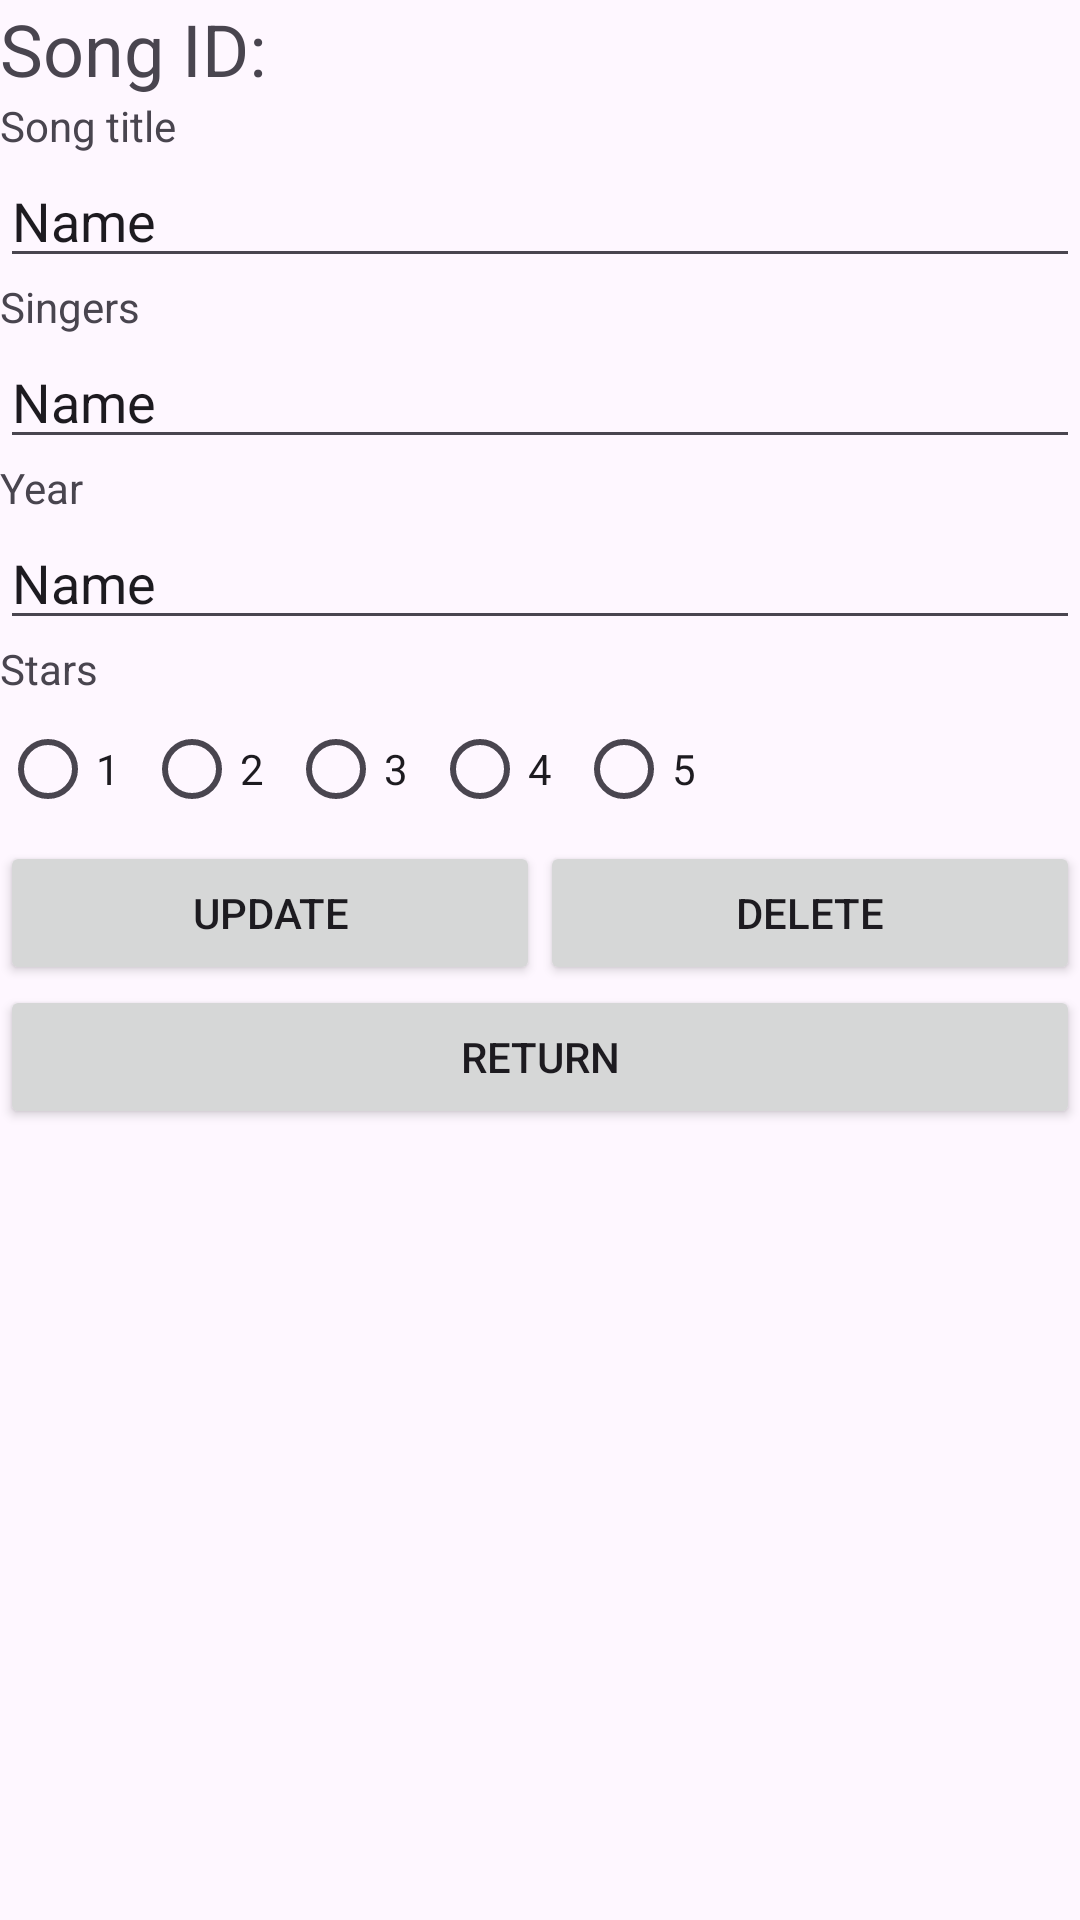

Layout XML and referenced resources for this Android screen:
<!-- AndroidManifest.xml: application theme Theme.SongListApp -->
<!-- res/layout/activity_edit_actvity.xml -->
<?xml version="1.0" encoding="utf-8"?>
<LinearLayout xmlns:android="http://schemas.android.com/apk/res/android"
    xmlns:app="http://schemas.android.com/apk/res-auto"
    xmlns:tools="http://schemas.android.com/tools"
    android:layout_width="match_parent"
    android:layout_height="match_parent"
    android:orientation="vertical"
    tools:context=".EditActvity">

    <TextView
        android:id="@+id/IdEdit"
        android:layout_width="wrap_content"
        android:layout_height="wrap_content"
        android:text="Song ID:"
        android:textSize="24sp" />

    <TextView
        android:id="@+id/textView5"
        android:layout_width="wrap_content"
        android:layout_height="wrap_content"
        android:text="Song title" />

    <EditText
        android:id="@+id/updateTitle"
        android:layout_width="match_parent"
        android:layout_height="wrap_content"
        android:ems="10"
        android:inputType="text"
        android:text="Name" />

    <TextView
        android:id="@+id/textView6"
        android:layout_width="wrap_content"
        android:layout_height="wrap_content"
        android:text="Singers" />

    <EditText
        android:id="@+id/updateSinger"
        android:layout_width="match_parent"
        android:layout_height="wrap_content"
        android:ems="10"
        android:inputType="text"
        android:text="Name" />

    <TextView
        android:id="@+id/textView7"
        android:layout_width="match_parent"
        android:layout_height="wrap_content"
        android:text="Year" />

    <EditText
        android:id="@+id/updateYear"
        android:layout_width="match_parent"
        android:layout_height="wrap_content"
        android:ems="10"
        android:inputType="text"
        android:text="Name" />

    <TextView
        android:id="@+id/textView8"
        android:layout_width="match_parent"
        android:layout_height="wrap_content"
        android:text="Stars" />

    <RadioGroup
        android:id="@+id/editRating"
        android:layout_width="match_parent"
        android:layout_height="wrap_content"
        android:orientation="horizontal">

        <RadioButton
            android:id="@+id/ub1"
            android:layout_width="wrap_content"
            android:layout_height="wrap_content"
            android:layout_weight="0"
            android:text="1" />

        <RadioButton
            android:id="@+id/ub2"
            android:layout_width="wrap_content"
            android:layout_height="wrap_content"
            android:layout_weight="0"
            android:text="2" />

        <RadioButton
            android:id="@+id/ub3"
            android:layout_width="wrap_content"
            android:layout_height="wrap_content"
            android:text="3" />

        <RadioButton
            android:id="@+id/ub4"
            android:layout_width="wrap_content"
            android:layout_height="wrap_content"
            android:layout_weight="0"
            android:text="4" />

        <RadioButton
            android:id="@+id/ub5"
            android:layout_width="wrap_content"
            android:layout_height="wrap_content"
            android:layout_weight="0"
            android:text="5" />

    </RadioGroup>

    <LinearLayout
        android:layout_width="match_parent"
        android:layout_height="wrap_content"
        android:orientation="horizontal">

        <Button
            android:id="@+id/btnUpdate"
            android:layout_width="wrap_content"
            android:layout_height="wrap_content"
            android:layout_weight="1"
            android:text="UPDATE" />

        <Button
            android:id="@+id/btnDelete"
            android:layout_width="wrap_content"
            android:layout_height="wrap_content"
            android:layout_weight="1"
            android:text="DELETE" />

    </LinearLayout>

    <Button
        android:id="@+id/btnReturn"
        android:layout_width="match_parent"
        android:layout_height="wrap_content"
        android:text="Return" />
</LinearLayout>
<!-- resources referenced by this layout -->
<resources>
  <style name="Theme.SongListApp" parent="Base.Theme.SongListApp" />
  <style name="Base.Theme.SongListApp" parent="Theme.Material3.DayNight.NoActionBar">
          
          
      </style>
</resources>
